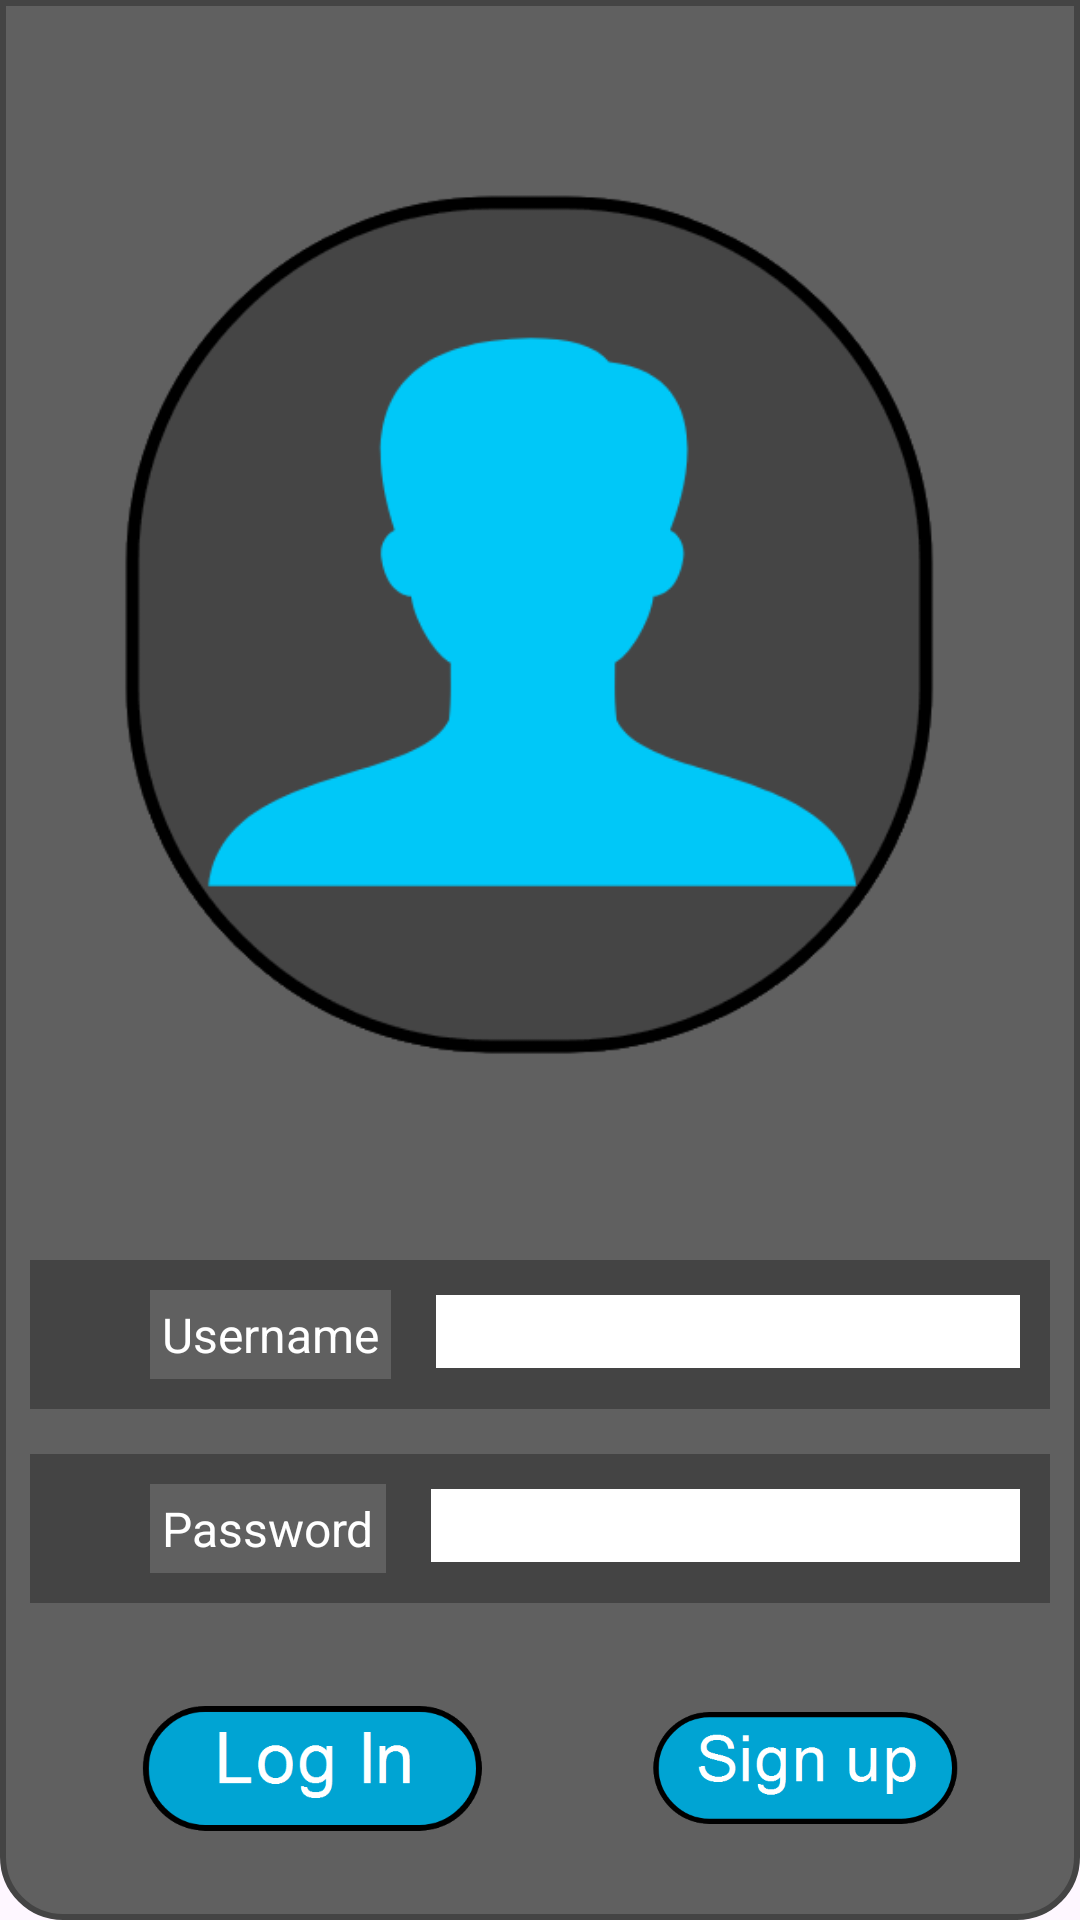

Android layout source for this screen:
<!-- AndroidManifest.xml: application theme Theme.TrackYourScrolls -->
<!-- res/layout/profile_layout_out.xml -->
<?xml version="1.0" encoding="utf-8"?>
<LinearLayout xmlns:android="http://schemas.android.com/apk/res/android"
    xmlns:app="http://schemas.android.com/apk/res-auto"
    android:layout_width="match_parent"
    android:layout_height="match_parent"
    android:background="@drawable/dialogbkg"
    android:orientation="vertical">

    <ImageView
        android:layout_width="70dp"
        android:layout_height="wrap_content"
        android:layout_gravity="center|top"
        android:scaleType="centerCrop" />

    <LinearLayout
        android:layout_width="match_parent"
        android:layout_height="wrap_content"
        android:orientation="horizontal">

        <ImageView
            android:id="@+id/imageView4"
            android:layout_width="wrap_content"
            android:layout_height="400dp"
            android:layout_weight="1"
            app:srcCompat="@drawable/prof" />

    </LinearLayout>


    <LinearLayout
        android:id="@+id/layoutUsername"
        android:layout_width="match_parent"
        android:layout_height="wrap_content"
        android:layout_marginTop="10dp"
        android:layout_marginBottom="15dp"
        android:background="@color/darkgrey"
        android:orientation="horizontal"
        android:padding="10dp">

        <ImageView
            android:layout_width="wrap_content"
            android:layout_height="wrap_content" />

        <TextView
            android:layout_width="wrap_content"
            android:layout_height="wrap_content"
            android:layout_marginLeft="30dp"
            android:background="@color/grey"
            android:padding="4dp"
            android:text="Username"
            android:textColor="@color/white"
            android:textSize="16sp" />

        <EditText
            android:id="@+id/usernamefield"
            android:layout_width="wrap_content"
            android:layout_height="wrap_content"
            android:layout_marginStart="15dp"
            android:layout_weight="1"
            android:background="@color/white"
            android:ems="10"
            android:inputType="text" />

    </LinearLayout>

    <LinearLayout
        android:id="@+id/layoutPassword"
        android:layout_width="match_parent"
        android:layout_height="wrap_content"
        android:background="@color/darkgrey"
        android:orientation="horizontal"
        android:padding="10dp">


        <ImageView
            android:layout_width="wrap_content"
            android:layout_height="wrap_content" />

        <TextView
            android:layout_width="wrap_content"
            android:layout_height="wrap_content"
            android:layout_marginLeft="30dp"
            android:background="@color/grey"
            android:padding="4dp"
            android:text="Password"
            android:textColor="@color/white"
            android:textSize="16sp" />

        <EditText
            android:id="@+id/passwordfield"
            android:layout_width="wrap_content"
            android:layout_height="wrap_content"
            android:layout_marginStart="15dp"
            android:layout_weight="1"
            android:background="@color/white"
            android:ems="10"
            android:inputType="textPassword" />

    </LinearLayout>

    <LinearLayout
        android:layout_width="match_parent"
        android:layout_height="150dp"
        android:gravity="center"
        android:orientation="horizontal"
        android:paddingLeft="10dp"
        android:paddingTop="10dp"
        android:paddingRight="10dp"
        android:paddingBottom="30dp">

        <LinearLayout
            android:id="@+id/layoutLogIn"
            android:layout_width="wrap_content"
            android:layout_height="wrap_content"
            android:orientation="horizontal"
            android:paddingLeft="10dp"
            android:paddingTop="10dp"
            android:paddingRight="10dp"
            android:paddingBottom="30dp">


            <ImageButton
                android:id="@+id/btnLogIn"
                android:layout_width="150dp"
                android:layout_height="wrap_content"
                android:layout_weight="1"
                android:background="#00FFFFFF"
                android:scaleType="fitCenter"
                android:src="@drawable/login" />

        </LinearLayout>

        <LinearLayout
            android:id="@+id/layoutSignUp"
            android:layout_width="wrap_content"
            android:layout_height="wrap_content"
            android:orientation="horizontal"
            android:paddingLeft="10dp"
            android:paddingTop="10dp"
            android:paddingRight="10dp"
            android:paddingBottom="30dp">


            <ImageButton
                android:id="@+id/imageButton3"
                android:layout_width="150dp"
                android:layout_height="wrap_content"
                android:layout_weight="1"
                android:background="#00FFFFFF"
                android:scaleType="fitCenter"
                android:src="@drawable/signup" />

        </LinearLayout>

    </LinearLayout>

</LinearLayout>
<!-- resources referenced by this layout -->
<resources>
  <color name="darkgrey">#444444</color>
  <color name="grey">#606060</color>
  <color name="white">#FFFFFFFF</color>
  <!-- drawable dialogbkg (drawable) -->
  <?xml version="1.0" encoding="utf-8"?>
  <shape xmlns:android="http://schemas.android.com/apk/res/android">
      <solid
          android:color="@color/grey"/>
  
      <corners
          android:bottomRightRadius="20dp"
          android:bottomLeftRadius="20dp"/>
  
      <padding
          android:left="10dp"
          android:right="10dp"
          android:top="10dp"
          android:bottom="10dp"/>
  
      <stroke
          android:width="2dp"
          android:color="@color/darkgrey"/>
  
  
  
  </shape>
  <!-- drawable login: png bitmap (drawable, 10101 bytes) -->
  <!-- drawable prof: png bitmap (drawable, 23485 bytes) -->
  <!-- drawable signup: png bitmap (drawable, 10890 bytes) -->
  <style name="Theme.TrackYourScrolls" parent="Base.Theme.TrackYourScrolls" />
  <style name="Base.Theme.TrackYourScrolls" parent="Theme.Material3.DayNight.NoActionBar">
          
          
      </style>
</resources>
